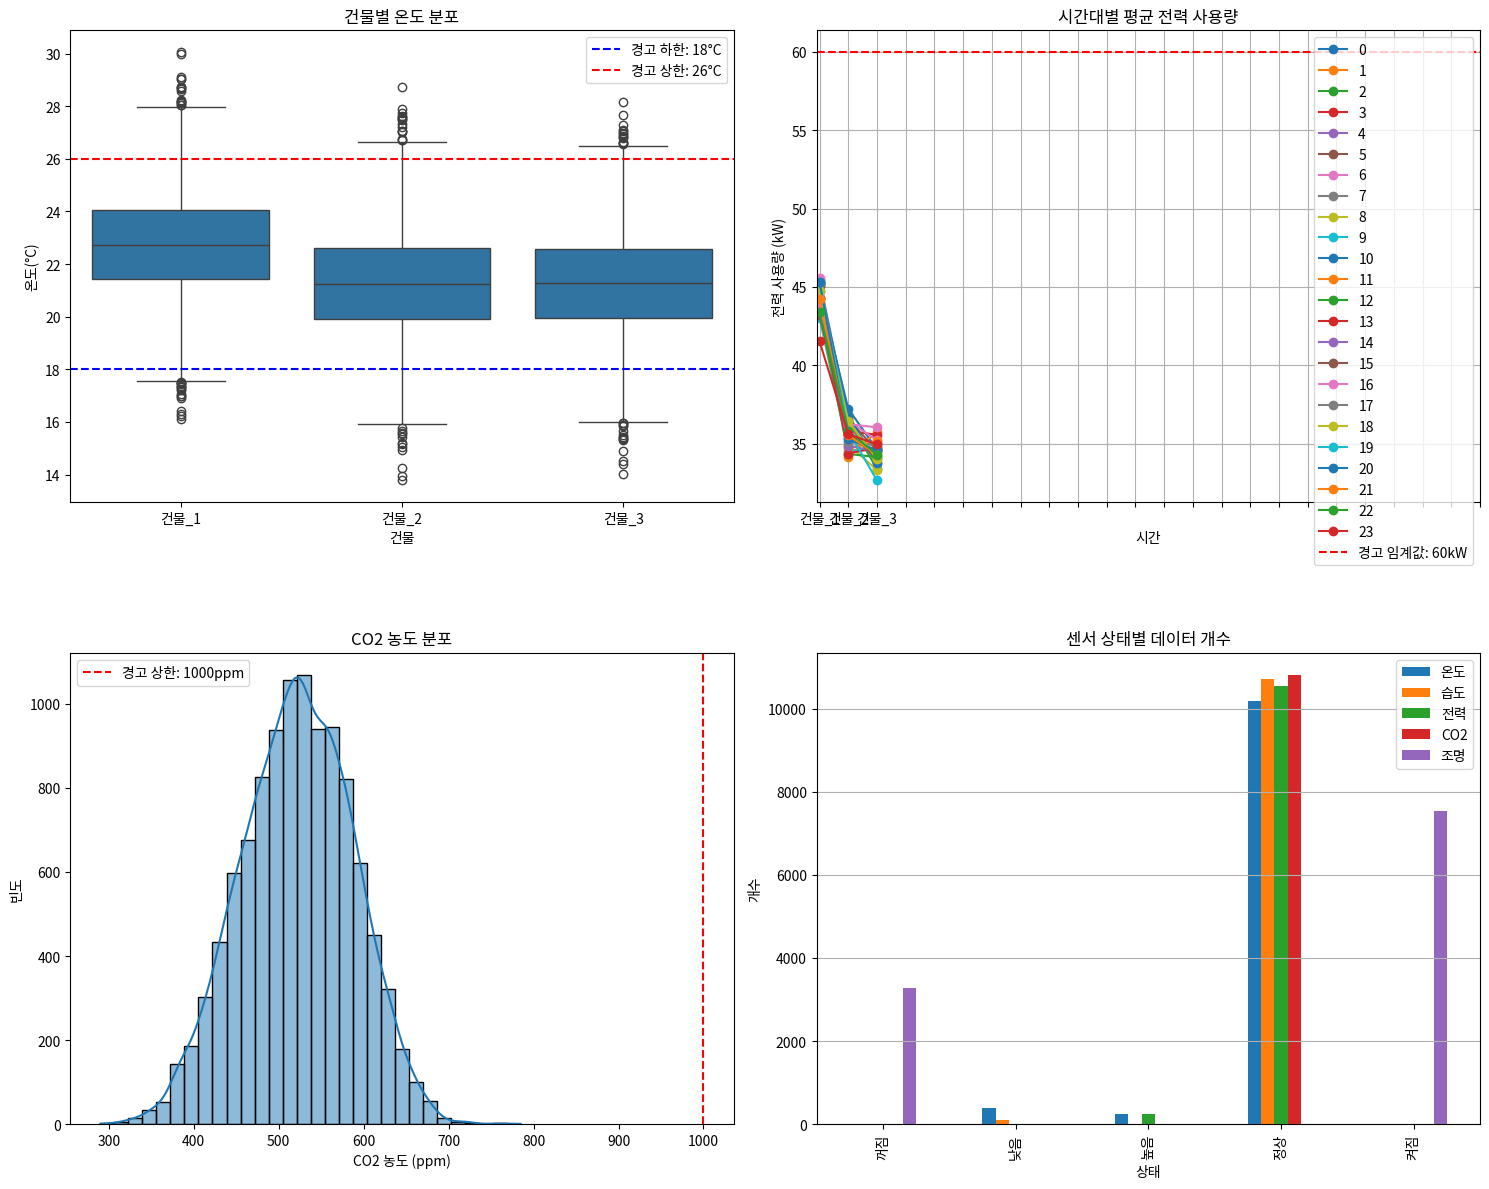

This chart was generated by the following Python code:
import pandas as pd
import numpy as np
import matplotlib.pyplot as plt
import seaborn as sns
from datetime import datetime, timedelta

# 샘플 데이터 생성 함수
def generate_bems_data(days=30, buildings=3, sensors_per_building=5):
    start_date = datetime.now() - timedelta(days=days)
    data = []
    building_baselines = {
        f'건물_{i+1}': {
            '온도': np.random.uniform(21, 24),
            '습도': np.random.uniform(40, 60),
            '전력': np.random.uniform(30, 50),
            'CO2': np.random.uniform(400, 600),
            '조명': np.random.choice([True, False])
        } for i in range(buildings)
    }
    warning_thresholds = {
        '온도': {'낮음': 18, '높음': 26},
        '습도': {'낮음': 30, '높음': 70},
        '전력': {'높음': 60},
        'CO2': {'높음': 1000},
        '조명': {'꺼짐': 0}
    }
    for building, baselines in building_baselines.items():
        for sensor in range(sensors_per_building):
            for day in range(days):
                for hour in range(24):
                    timestamp = start_date + timedelta(days=day, hours=hour)
                    temperature = np.random.normal(baselines['온도'], 2)
                    humidity = np.random.normal(baselines['습도'], 5)
                    power = np.random.normal(baselines['전력'], 10)
                    co2 = np.random.normal(baselines['CO2'], 50)
                    light = np.random.choice([True, False], p=[0.7, 0.3])
                    data.append([timestamp, building, f'센서_{sensor+1}', temperature, humidity, power, co2, light])
    df = pd.DataFrame(data, columns=['날짜시간', '건물', '센서', '온도(°C)', '습도(%)', '전력(kW)', 'CO2(ppm)', '조명(On/Off)'])
    # Define states based on warning thresholds
    df['온도_상태'] = pd.cut(df['온도(°C)'], bins=[-float('inf'), warning_thresholds['온도']['낮음'], warning_thresholds['온도']['높음'], float('inf')], labels=['낮음', '정상', '높음'])
    df['습도_상태'] = pd.cut(df['습도(%)'], bins=[-float('inf'), warning_thresholds['습도']['낮음'], warning_thresholds['습도']['높음'], float('inf')], labels=['낮음', '정상', '높음'])
    df['전력_상태'] = pd.cut(df['전력(kW)'], bins=[-float('inf'), warning_thresholds['전력']['높음'], float('inf')], labels=['정상', '높음'])
    df['CO2_상태'] = pd.cut(df['CO2(ppm)'], bins=[-float('inf'), warning_thresholds['CO2']['높음'], float('inf')], labels=['정상', '높음'])
    df['조명_상태'] = df['조명(On/Off)'].apply(lambda x: '꺼짐' if not x else '켜짐')
    return df, warning_thresholds

# 샘플 데이터 생성
df, warning_thresholds = generate_bems_data(days=30, buildings=3, sensors_per_building=5)

# 데이터 시각화
fig, axes = plt.subplots(2, 2, figsize=(15, 12))  # 2x2 서브플롯 생성

# 1. 건물별 평균 온도 분포 시각화
sns.boxplot(x='건물', y='온도(°C)', data=df, ax=axes[0, 0])
axes[0, 0].axhline(y=warning_thresholds['온도']['낮음'], color='b', linestyle='--', label=f'경고 하한: {warning_thresholds["온도"]["낮음"]}°C')
axes[0, 0].axhline(y=warning_thresholds['온도']['높음'], color='r', linestyle='--', label=f'경고 상한: {warning_thresholds["온도"]["높음"]}°C')
axes[0, 0].set_title('건물별 온도 분포')
axes[0, 0].legend()

# 2. 시간대별 전력 사용량 추이
df['시간'] = df['날짜시간'].dt.hour
hourly_power = df.groupby(['건물', '시간'])['전력(kW)'].mean().unstack()
hourly_power.plot(marker='o', ax=axes[0, 1])
axes[0, 1].axhline(y=warning_thresholds['전력']['높음'], color='r', linestyle='--', label=f'경고 임계값: {warning_thresholds["전력"]["높음"]}kW')
axes[0, 1].set_title('시간대별 평균 전력 사용량')
axes[0, 1].set_xlabel('시간')
axes[0, 1].set_ylabel('전력 사용량 (kW)')
axes[0, 1].set_xticks(range(24))
axes[0, 1].grid(True)
axes[0, 1].legend()

# 3. CO2 농도 분포
sns.histplot(df['CO2(ppm)'], bins=30, kde=True, ax=axes[1, 0])
axes[1, 0].axvline(x=warning_thresholds['CO2']['높음'], color='r', linestyle='--', label=f'경고 상한: {warning_thresholds["CO2"]["높음"]}ppm')
axes[1, 0].set_title('CO2 농도 분포')
axes[1, 0].set_xlabel('CO2 농도 (ppm)')
axes[1, 0].set_ylabel('빈도')
axes[1, 0].legend()

# 4. 상태별 데이터 개수
status_counts = pd.DataFrame({
    '온도': df['온도_상태'].value_counts(),
    '습도': df['습도_상태'].value_counts(),
    '전력': df['전력_상태'].value_counts(),
    'CO2': df['CO2_상태'].value_counts(),
    '조명': df['조명_상태'].value_counts()
})
status_counts.plot(kind='bar', ax=axes[1, 1])
axes[1, 1].set_title('센서 상태별 데이터 개수')
axes[1, 1].set_xlabel('상태')
axes[1, 1].set_ylabel('개수')
axes[1, 1].grid(axis='y')

plt.tight_layout()
plt.savefig('BEMS_데이터_시각화.png')
plt.show()